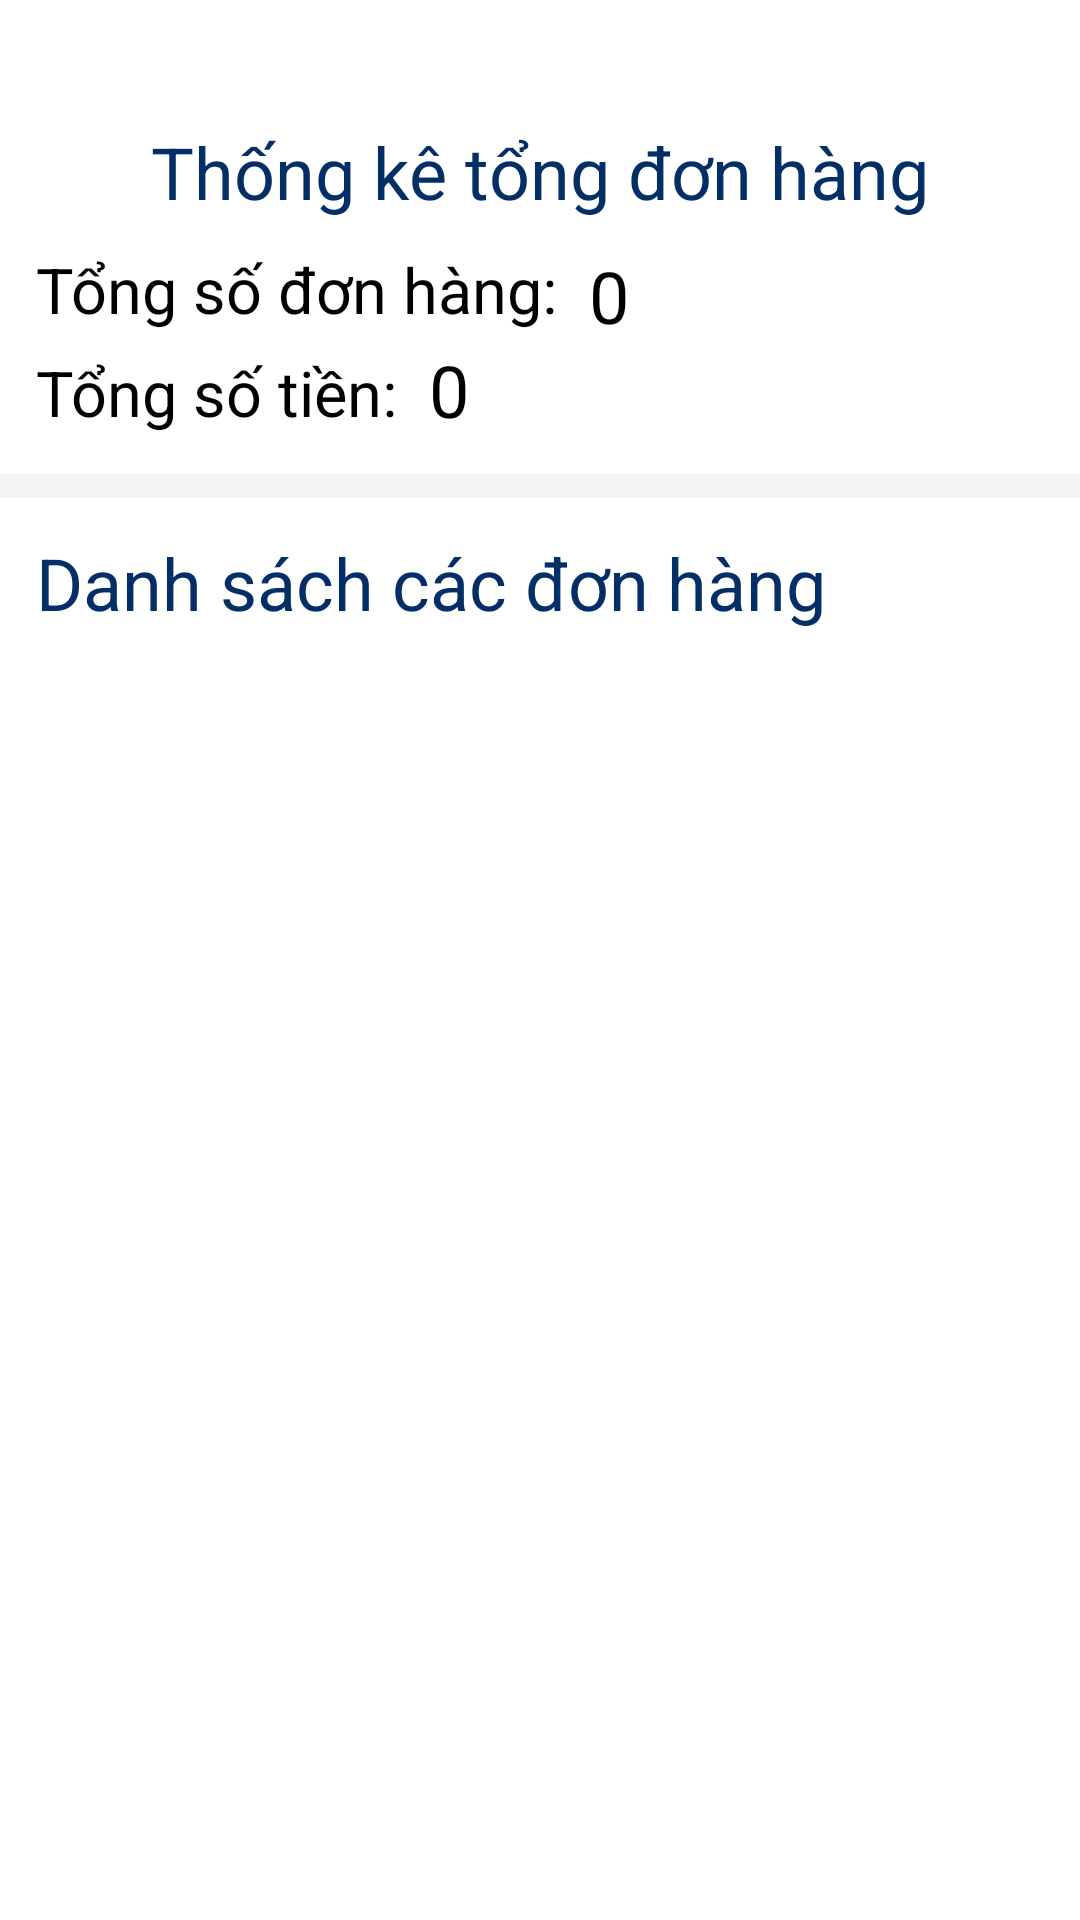

Layout XML and referenced resources for this Android screen:
<!-- AndroidManifest.xml: application theme Theme.BookingApp -->
<!-- res/layout/activity_order_user.xml -->
<?xml version="1.0" encoding="utf-8"?>
<RelativeLayout xmlns:android="http://schemas.android.com/apk/res/android"
    xmlns:app="http://schemas.android.com/apk/res-auto"
    xmlns:tools="http://schemas.android.com/tools"
    android:layout_width="match_parent"
    android:layout_height="match_parent"
    android:id="@+id/relative_mainOrder"
    tools:context=".OrderUserActivity">

    <RelativeLayout
        android:layout_width="match_parent"
        android:id="@+id/header"
        android:layout_height="wrap_content"
        >
        <ImageView
            android:layout_width="32dp"
            android:layout_height="32dp"
            android:layout_marginTop="9dp"
            android:layout_marginLeft="9dp"
            android:background="@drawable/ic_back"
            android:layout_alignParentLeft="true"
            android:id="@+id/logoBack"
            />
        <ImageView
            android:layout_width="32dp"
            android:layout_height="32dp"
            android:layout_alignParentRight="true"
            android:layout_marginTop="9dp"
            android:layout_marginRight="9dp"
            android:background="@drawable/notification"
            />

    </RelativeLayout>
    <TextView
        android:layout_width="wrap_content"
        android:layout_height="wrap_content"
        android:layout_below="@+id/header"
        android:layout_centerInParent="true"
        android:layout_marginLeft="12dp"
        android:textSize="24dp"
        android:textColor="@color/xanh_dam"
        android:text="Thống kê tổng đơn hàng"
        android:id="@+id/textThongke"
        ></TextView>
    <RelativeLayout
        android:layout_width="match_parent"
        android:layout_height="wrap_content"
        android:layout_below="@+id/textThongke"
        android:id="@+id/relativeTotal"
        android:paddingBottom="12dp"
        android:paddingTop="9dp"
        android:paddingLeft="12dp"
        >
        <TextView
            android:layout_width="wrap_content"
            android:layout_height="wrap_content"
            android:textColor="@color/black"
            android:textSize="21dp"
            android:text="Tổng số đơn hàng:  "
            android:id="@+id/textTotalOrder"
            ></TextView>
        <TextView
            android:layout_width="wrap_content"
            android:layout_height="wrap_content"
            android:textColor="@color/black"
            android:textSize="24dp"
            android:text="0"
            android:layout_toRightOf="@+id/textTotalOrder"
            android:id="@+id/viewTotalOrder"
            ></TextView>
        <TextView
            android:layout_width="wrap_content"
            android:layout_height="wrap_content"
            android:textColor="@color/black"
            android:layout_below="@+id/textTotalOrder"
            android:textSize="21dp"
            android:text="Tổng số tiền:  "
            android:id="@+id/textTotalProduct"
            android:layout_marginTop="6dp"
            ></TextView>
        <TextView
            android:layout_width="wrap_content"
            android:layout_height="wrap_content"
            android:textColor="@color/black"
            android:textSize="24dp"
            android:text="0"
            android:layout_toRightOf="@+id/textTotalProduct"
            android:id="@+id/viewTotalProduct"
            android:layout_below="@+id/textTotalOrder"
            android:layout_marginTop="3dp"
            ></TextView>

    </RelativeLayout>
    <View
        android:layout_width="match_parent"
        android:layout_height="8dp"
        android:background="@color/xam"
        android:layout_below="@+id/relativeTotal"
        android:id="@+id/viewXam"
        ></View>
    <TextView
        android:layout_width="wrap_content"
        android:layout_height="wrap_content"
        android:layout_below="@+id/viewXam"
        android:layout_marginTop="12dp"
        android:layout_marginLeft="12dp"
        android:textSize="24dp"
        android:textColor="@color/xanh_dam"
        android:text="Danh sách các đơn hàng"
        android:id="@+id/textDonhang"
        ></TextView>
    <RelativeLayout
        android:layout_width="match_parent"
        android:layout_height="wrap_content"
        android:layout_below="@+id/textDonhang">
        <com.google.android.material.appbar.AppBarLayout
            android:layout_marginTop="6dp"
            android:layout_width="match_parent"
            android:layout_height="wrap_content"
            android:id="@+id/appBarLayout">
            <com.google.android.material.tabs.TabLayout
                android:id="@+id/tabLayout"
                android:layout_width="match_parent"
                android:layout_height="wrap_content"
                app:tabTextAppearance="@style/CustomTabStyle"
                app:tabBackground="@color/xam"
                app:tabGravity="fill"
                app:tabInlineLabel="true"
                app:tabMode="fixed"
                app:tabTextColor="@color/xanh_dam"
                />
        </com.google.android.material.appbar.AppBarLayout>
        <androidx.viewpager.widget.ViewPager
            android:id="@+id/viewPager"
            android:layout_width="match_parent"
            android:layout_height="wrap_content"
            android:layout_below="@+id/appBarLayout"
            ></androidx.viewpager.widget.ViewPager>
    </RelativeLayout>

</RelativeLayout>
<!-- resources referenced by this layout -->
<resources>
  <color name="black">#FF000000</color>
  <color name="xam">#F3F2F4</color>
  <color name="xanh_dam">#042f66</color>
  <style name="CustomTabStyle" parent="TextAppearance.Design.Tab">
          <item name="android:textSize">10dp</item>
      </style>
  <style name="Theme.BookingApp" parent="Theme.MaterialComponents.DayNight.DarkActionBar">
          
          <item name="colorPrimary">@color/purple_500</item>
          <item name="colorPrimaryVariant">@color/purple_700</item>
          <item name="colorOnPrimary">@color/white</item>
          
          <item name="colorSecondary">@color/teal_200</item>
          <item name="colorSecondaryVariant">@color/teal_700</item>
          <item name="colorOnSecondary">@color/black</item>
          
          <item name="android:statusBarColor">?attr/colorPrimaryVariant</item>
          
      </style>
  <color name="purple_500">#FF6200EE</color>
  <color name="purple_700">#FF3700B3</color>
  <color name="white">#FFFFFFFF</color>
  <color name="teal_200">#FF03DAC5</color>
  <color name="teal_700">#FF018786</color>
</resources>
